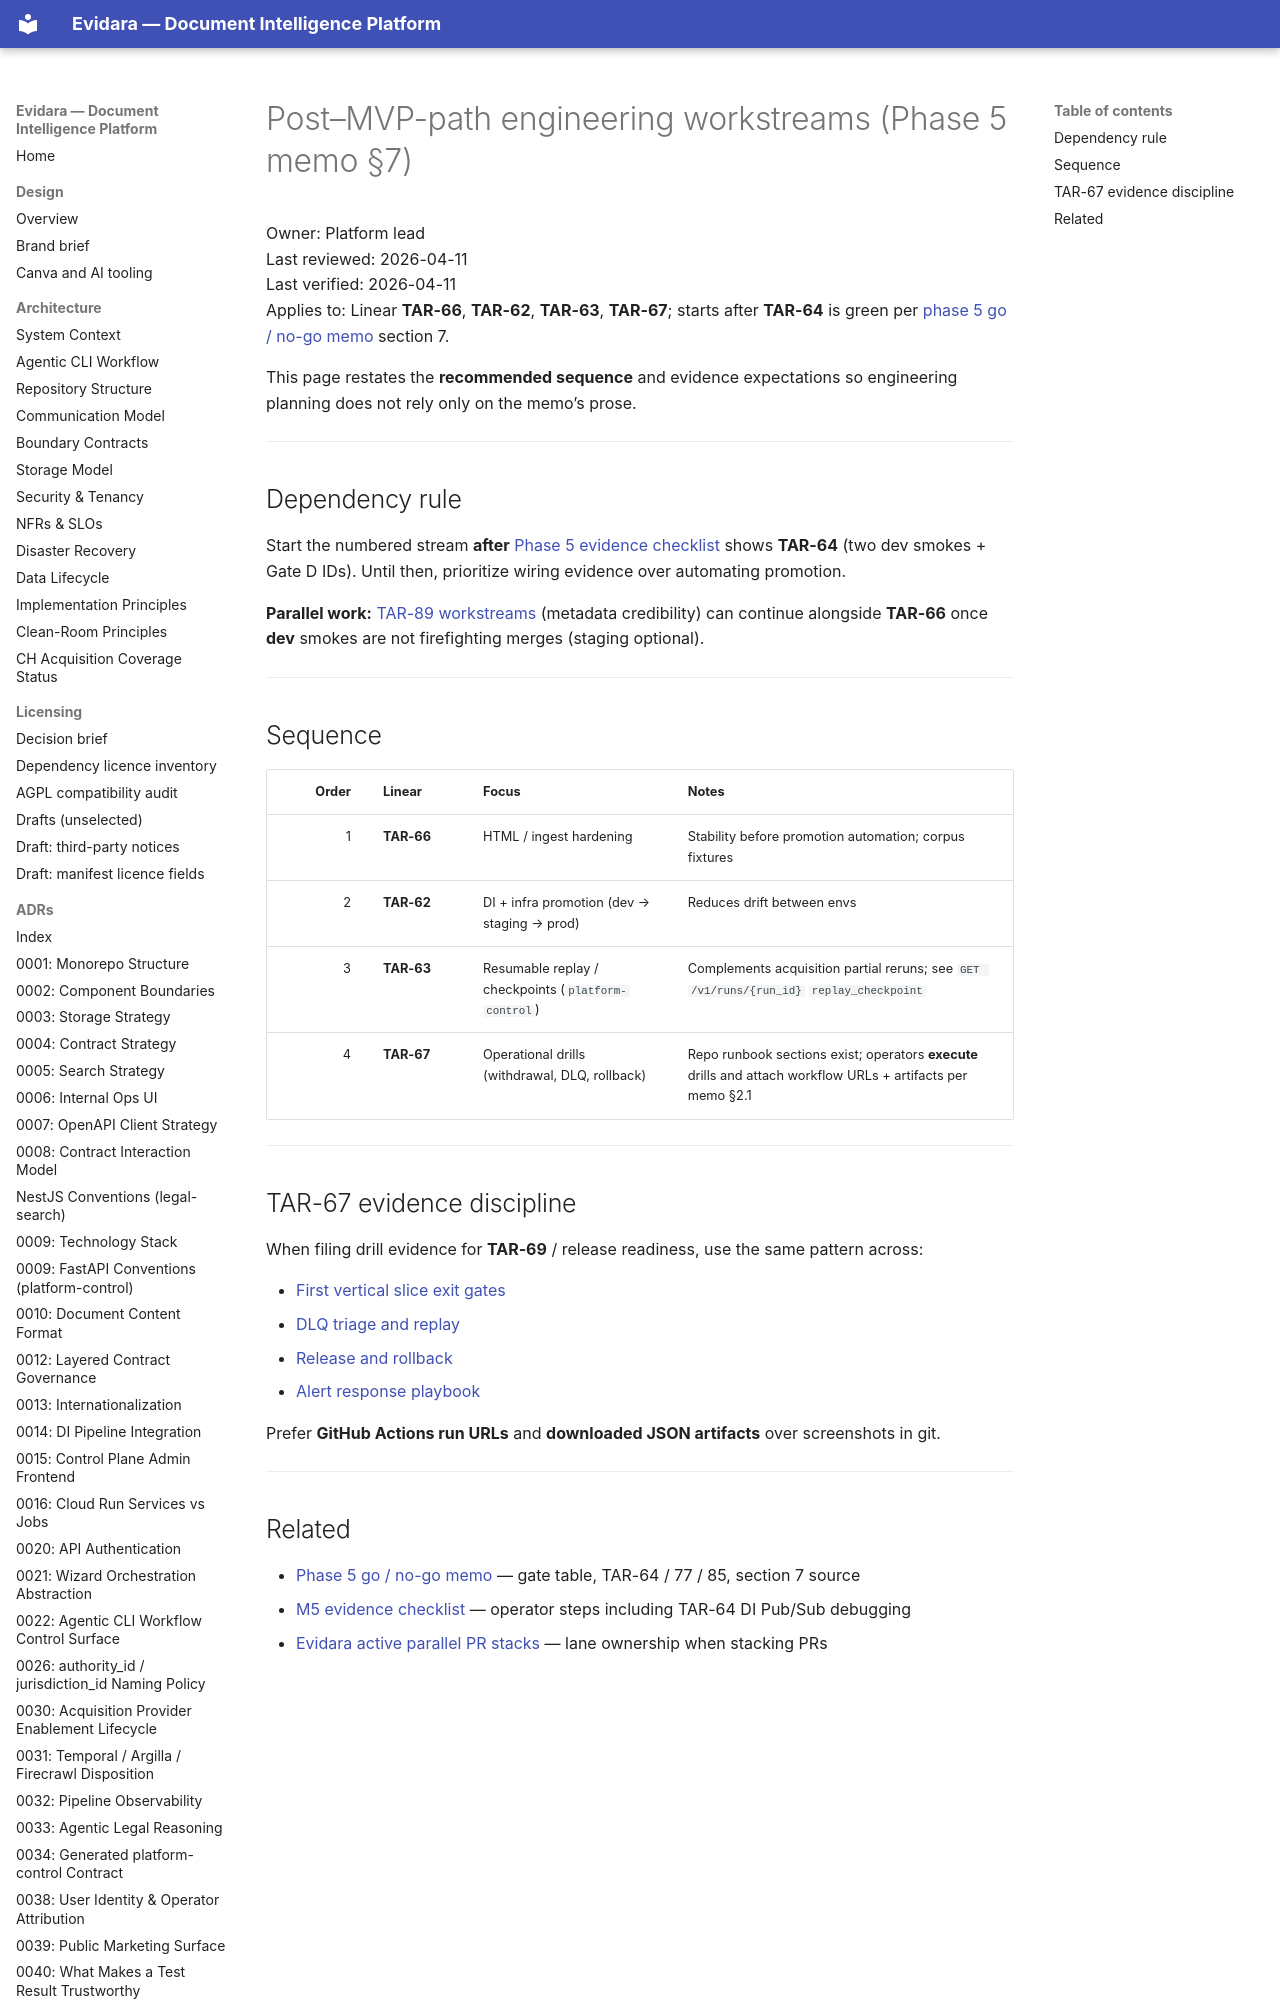

repository: philipplukas/evidara · page: runbooks/post-mvp-engineering-workstreams/index.html · generator: mkdocs

# Post–MVP-path engineering workstreams (Phase 5 memo §7)

Owner: Platform lead  
Last reviewed: 2026-04-11  
Last verified: 2026-04-11  
Applies to: Linear **TAR-66**, **TAR-62**, **TAR-63**, **TAR-67**; starts after **TAR-64** is green per [phase 5 go / no-go memo](phase-5-go-no-go-memo.md) section 7.

This page restates the **recommended sequence** and evidence expectations so engineering planning does not rely only on the memo’s prose.

---

## Dependency rule

Start the numbered stream **after** [Phase 5 evidence checklist](phase-5-evidence-checklist.md) shows **TAR-64** (two dev smokes + Gate D IDs). Until then, prioritize wiring evidence over automating promotion.

**Parallel work:** [TAR-89 workstreams](tar-89-workstreams.md) (metadata credibility) can continue alongside **TAR-66** once **dev** smokes are not firefighting merges (staging optional).

---
